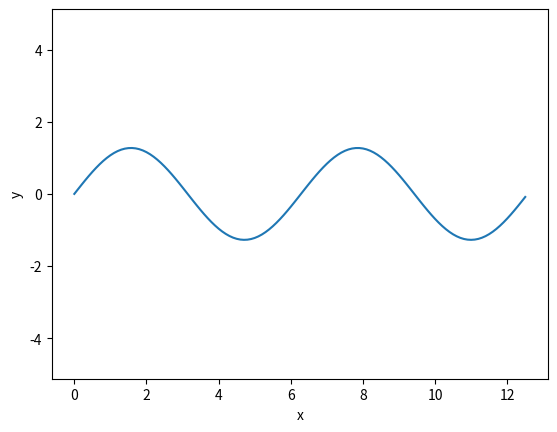

The matplotlib source for this figure: (Note: this script raises an exception after producing the figure.)
# Archivo: onda_magica.py
# Autor: Javier Garcia Algarra 
# Fecha: 28 de diciembre de 2017
# Descripción: Ejemplo de suma de series de Fourier

import matplotlib.pyplot as plt
import math                                      # importamos la librería matemática que sabe calcular el seno

PI = 3.1416                                      # definimos la constante PI

# Funcion para crear una lista de numeros que empieza en inferior y termina en superior con un paso no entero
def crealistadevaloresreales(inferior, superior, paso):
    listadevalores = []                          # Creamos una lista vacia
    j = inferior
    while (j < superior):                        
        listadevalores.append(j)                 # Cada valor de la variable j se añade a la lista
        j = j + paso
    return(listadevalores)                       # Se devuelve la lista completa

# Crear una lista de números naturales, del -9 al 9
x_valores = crealistadevaloresreales(0,4*PI,0.1)

# Ahora vamos a crear los valores y. La formula de la circunferencia es y**2 + x**2 = radio**2
# Recorremos los valores de x para crear otra lista de valores y

y_sin = []

for k in x_valores:
    y_sin.append((4/PI)*math.sin(k))

# Parte del programa que pinta la gráfica. Pasamos a la funcion plt.plot las listas de valores x e y
plt.plot(x_valores, y_sin)
plt.axis('equal')
plt.ylabel('y')            # Etiqueta del eje y. Podriamos no ponerla
plt.xlabel('x')            # Etiqueta del eje x
plt.show()                 # Esta función ordena mostrar la imagen en una ventanita nueva

dummy = input("Muy hermosa la función sen(x), ahora vamos a ver como es sen(3x)")
y_3sin = []

for k in x_valores:
    y_3sin.append((4/(3*PI))*math.sin(3*k))
plt.plot(x_valores, y_sin, '--')
plt.plot(x_valores, y_3sin, color = 'red')
plt.axis('equal')
plt.ylabel('y')            # Etiqueta del eje y. Podriamos no ponerla
plt.xlabel('x')            # Etiqueta del eje x
plt.show()                 # Esta función ordena mostrar la imagen en una ventanita nueva

dummy = input("Muy hermosa la función sen(3x), ahora vamos a ver como es sen(5x)")
y_5sin = []

for k in x_valores:
    y_5sin.append((4/(5*PI))*math.sin(5*k))
plt.plot(x_valores, y_sin,'--')
plt.plot(x_valores, y_3sin,'--', color = 'red')
plt.plot(x_valores, y_5sin, color = 'green')
plt.axis('equal')
plt.ylabel('y')            # Etiqueta del eje y. Podriamos no ponerla
plt.xlabel('x')            # Etiqueta del eje x
plt.show()                 # Esta función ordena mostrar la imagen en una ventanita nueva

dummy = input("¿Qué crees que pasa si sumamos las tres ondas?")

y_suma = []
for i in range(len(x_valores)):
    y_suma.append(y_sin[i] + y_3sin[i] + y_5sin[i], )
plt.plot(x_valores, y_sin,'--')
plt.plot(x_valores, y_3sin,'--', color = 'red')
plt.plot(x_valores, y_5sin,'--', color = 'green')
plt.plot(x_valores, y_suma, color = 'black',lw=3)
plt.axis('equal')
plt.ylabel('y')            # Etiqueta del eje y. Podriamos no ponerla
plt.xlabel('x')            # Etiqueta del eje x
plt.show()                 # Esta función ordena mostrar la imagen en una ventanita nueva